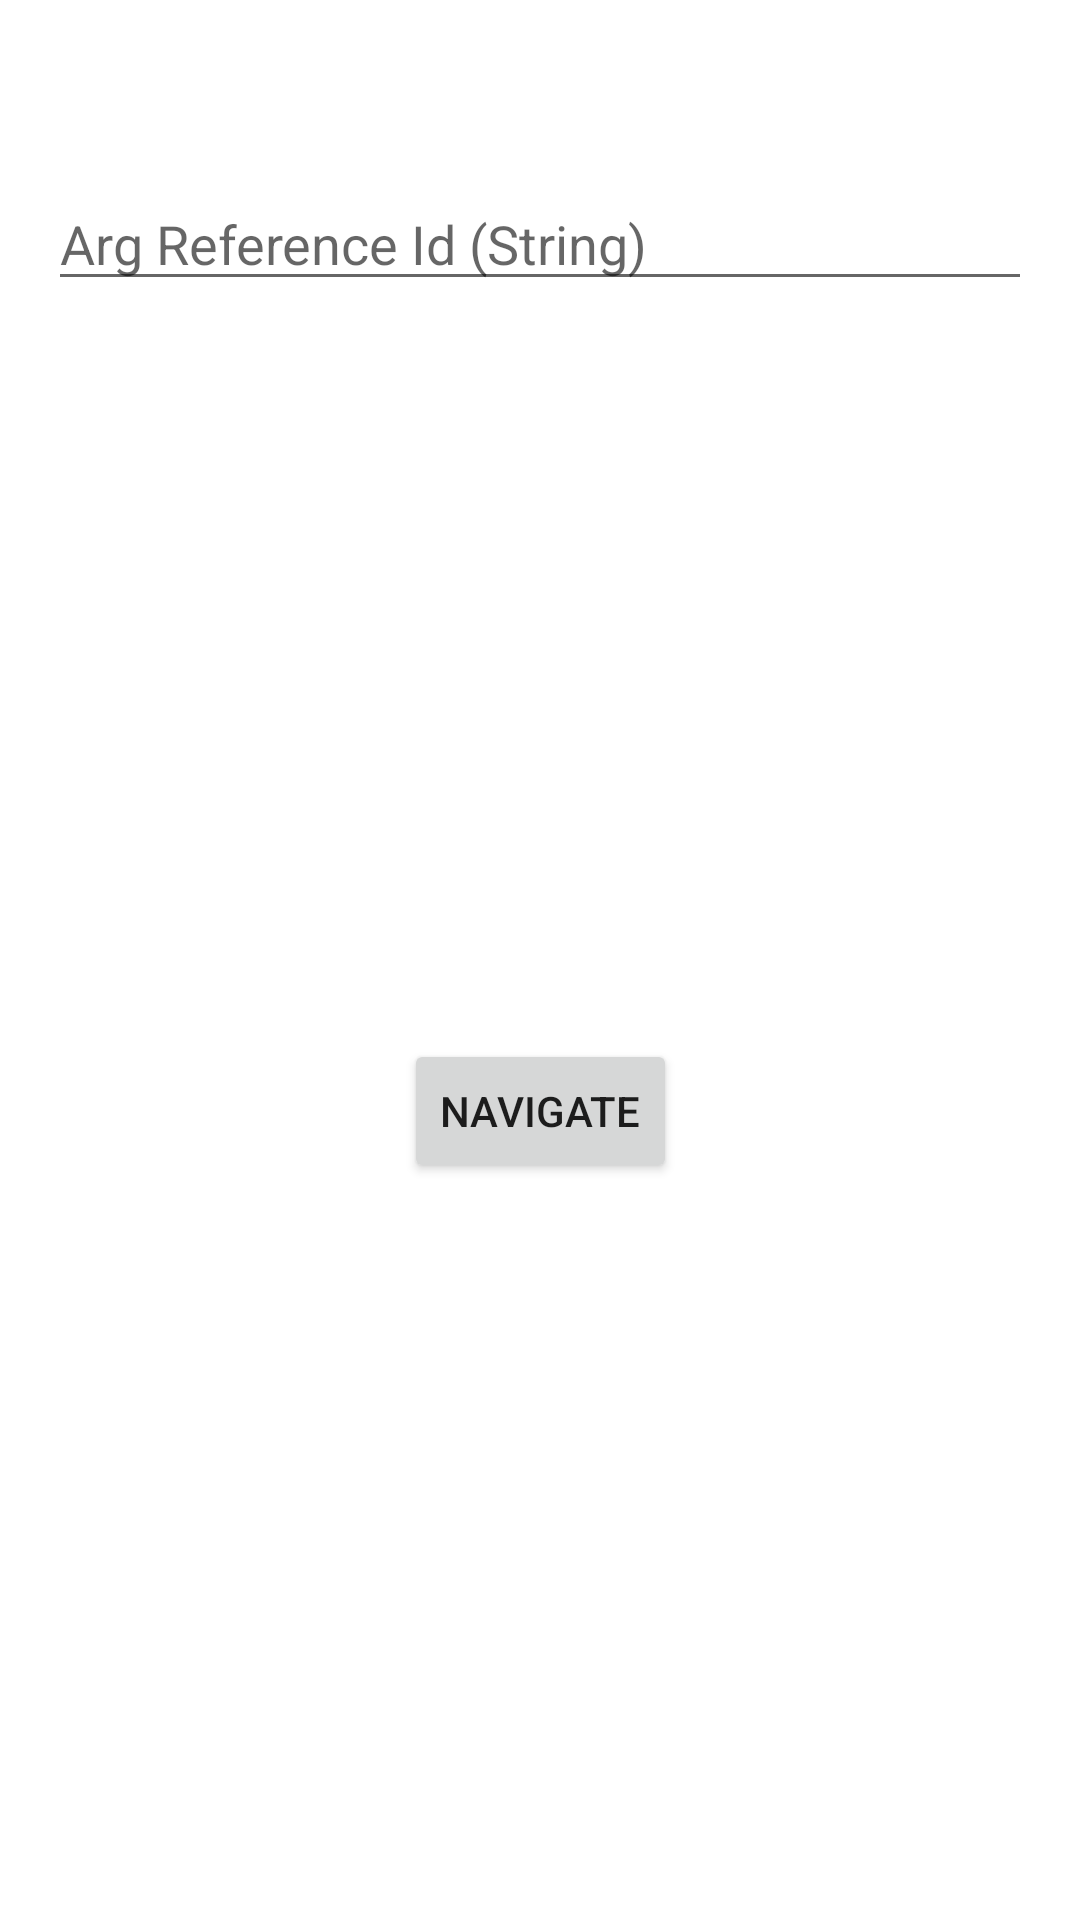

Layout XML and referenced resources for this Android screen:
<!-- AndroidManifest.xml: application theme Theme.SpikeSolutionDynamicBottomNav -->
<!-- res/layout/fragment_dashboard.xml -->
<?xml version="1.0" encoding="utf-8"?>
<androidx.constraintlayout.widget.ConstraintLayout xmlns:android="http://schemas.android.com/apk/res/android"
    xmlns:app="http://schemas.android.com/apk/res-auto"
    xmlns:tools="http://schemas.android.com/tools"
    android:layout_width="match_parent"
    android:layout_height="match_parent"
    tools:context=".ui.dashboard.DashboardFragment">

    <TextView
        android:id="@+id/text_dashboard"
        android:layout_width="match_parent"
        android:layout_height="wrap_content"
        android:layout_marginStart="8dp"
        android:layout_marginTop="8dp"
        android:layout_marginEnd="8dp"
        android:textAlignment="center"
        android:textSize="20sp"
        app:layout_constraintEnd_toEndOf="parent"
        app:layout_constraintStart_toStartOf="parent"
        app:layout_constraintTop_toTopOf="parent" />

    <EditText
        android:id="@+id/editTextTextPersonName"
        android:layout_width="0dp"
        android:layout_height="wrap_content"
        android:layout_marginStart="16dp"
        android:layout_marginTop="24dp"
        android:layout_marginEnd="16dp"
        android:ems="10"
        android:inputType="textPersonName"
        android:hint="Arg Reference Id (String)"
        app:layout_constraintEnd_toEndOf="parent"
        app:layout_constraintStart_toStartOf="parent"
        app:layout_constraintTop_toBottomOf="@+id/text_dashboard" />

    <Button
        android:id="@+id/button"
        android:layout_width="wrap_content"
        android:layout_height="wrap_content"
        android:text="NAVIGATE"
        app:layout_constraintBottom_toBottomOf="parent"
        app:layout_constraintEnd_toEndOf="parent"
        app:layout_constraintStart_toStartOf="parent"
        app:layout_constraintTop_toBottomOf="@+id/editTextTextPersonName" />
</androidx.constraintlayout.widget.ConstraintLayout>
<!-- resources referenced by this layout -->
<resources>
  <style name="Theme.SpikeSolutionDynamicBottomNav" parent="Theme.MaterialComponents.DayNight.DarkActionBar">
          
          <item name="colorPrimary">@color/purple_500</item>
          <item name="colorPrimaryVariant">@color/purple_700</item>
          <item name="colorOnPrimary">@color/white</item>
          
          <item name="colorSecondary">@color/teal_200</item>
          <item name="colorSecondaryVariant">@color/teal_700</item>
          <item name="colorOnSecondary">@color/black</item>
          
          <item name="android:statusBarColor" tools:targetApi="l">?attr/colorPrimaryVariant</item>
          
      </style>
  <!-- not gathered from this repository: default colours our renderer supplied (Android Studio template values) -->
  <color name="purple_500">#FF6200EE</color>
  <color name="purple_700">#FF3700B3</color>
  <color name="teal_200">#FF03DAC5</color>
  <color name="teal_700">#FF018786</color>
  <color name="black">#FF000000</color>
  <color name="white">#FFFFFFFF</color>
</resources>
